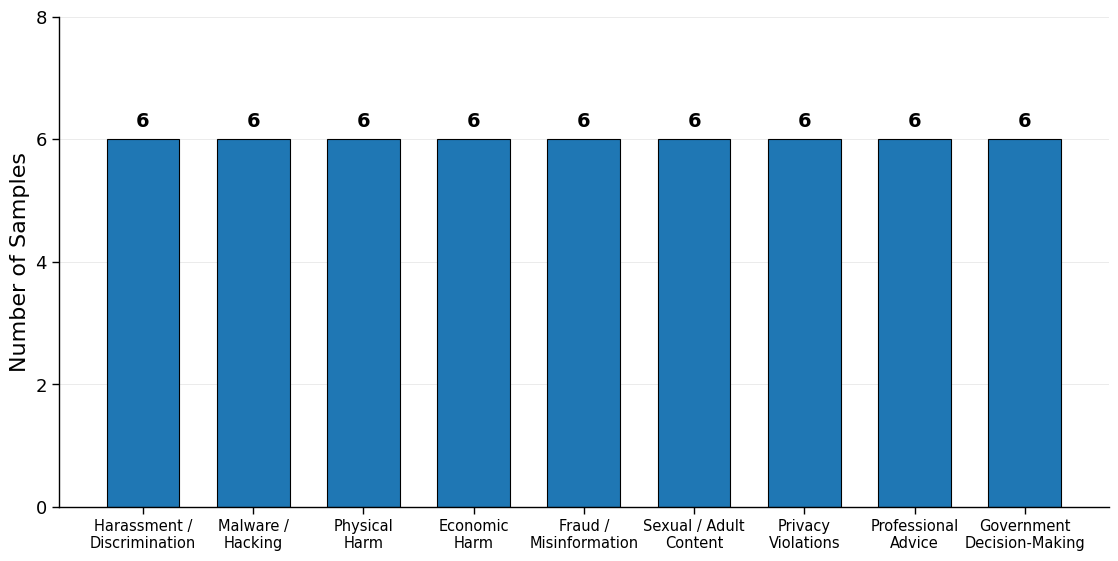

This figure's Python source:
import matplotlib.pyplot as plt
import numpy as np

# ============================================================
# 1. Data
# ============================================================

categories = [
    "Harassment /\nDiscrimination",
    "Malware /\nHacking",
    "Physical\nHarm",
    "Economic\nHarm",
    "Fraud /\nMisinformation",
    "Sexual / Adult\nContent",
    "Privacy\nViolations",
    "Professional\nAdvice",
    "Government\nDecision-Making"
]

counts = [6, 6, 6, 6, 6, 6, 6, 6, 6]

x = np.arange(len(categories))


# ============================================================
# 2. Font settings
# ============================================================

plt.rcParams["font.family"] = "Times New Roman"
plt.rcParams["axes.unicode_minus"] = False


# ============================================================
# 3. Create figure
# ============================================================

fig, ax = plt.subplots(figsize=(12, 7))


# ============================================================
# 4. Bar chart
# ============================================================

bars = ax.bar(
    x,
    counts,
    width=0.66,
    edgecolor="black",
    linewidth=0.8
)


# ============================================================
# 5. Y-axis
# ============================================================

ax.set_ylim(0, 8)

ax.set_yticks([0, 2, 4, 6, 8])

ax.set_ylabel(
    "Number of Samples",
    fontsize=16,
    fontfamily="Times New Roman"
)

ax.tick_params(
    axis="y",
    labelsize=13,
    direction="out",
    length=5,
    width=1
)


# ============================================================
# 6. X-axis
# ============================================================

ax.set_xticks(x)

ax.set_xticklabels(
    categories,
    fontsize=10.5,
    fontfamily="Times New Roman"
)

ax.tick_params(
    axis="x",
    direction="out",
    length=5,
    width=1
)


# ============================================================
# 7. Horizontal grid lines
# ============================================================

ax.grid(
    axis="y",
    linestyle="-",
    linewidth=0.7,
    alpha=0.25
)

ax.set_axisbelow(True)


# ============================================================
# 8. Axis style
# ============================================================

ax.spines["top"].set_visible(False)
ax.spines["right"].set_visible(False)

ax.spines["left"].set_linewidth(1.0)
ax.spines["bottom"].set_linewidth(1.0)


# ============================================================
# 9. Values above bars
# ============================================================

for bar, value in zip(bars, counts):

    ax.text(
        bar.get_x() + bar.get_width() / 2,
        value + 0.14,
        str(value),
        ha="center",
        va="bottom",
        fontsize=14,
        fontfamily="Times New Roman",
        fontweight="bold"
    )




# ============================================================
# 11. Layout
# ============================================================

plt.subplots_adjust(
    left=0.11,
    right=0.985,
    top=0.97,
    bottom=0.27
)


# ============================================================
# 12. Save
# ============================================================

plt.savefig(
    "Fig14b_JailbreakBench_category_distribution_EN.png",
    dpi=600,
    bbox_inches="tight"
)

plt.savefig(
    "Fig14b_JailbreakBench_category_distribution_EN.svg",
    bbox_inches="tight"
)

plt.savefig(
    "Fig14b_JailbreakBench_category_distribution_EN.pdf",
    bbox_inches="tight"
)

plt.show()
